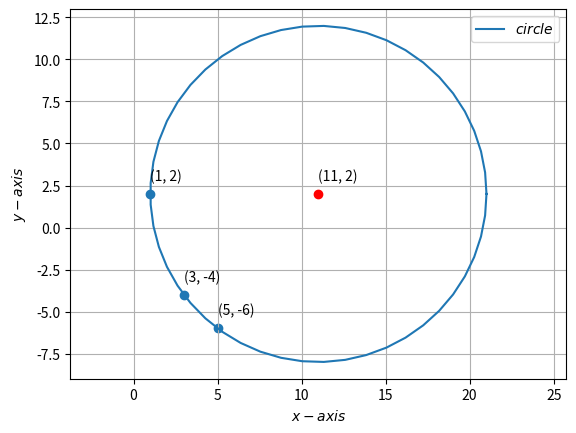

The matplotlib source for this figure:
import matplotlib.pyplot as plt
import numpy as np
from numpy import linalg as LA

# Defining the general equation of circle
def circ_gen(O,r):
	len = 50
	theta = np.linspace(0,2*np.pi,len)
	x_circ = np.zeros((2,len))
	x_circ[0,:] = r*np.cos(theta)
	x_circ[1,:] = r*np.sin(theta)
	x_circ = (x_circ.T + O).T
	return x_circ

# Input parameters u and f
#Center of the circle
u = np.array(([11, 2]))
f = 25

# Radius
r = np.sqrt(LA.norm(u)**2-f)

# Generating the circle
circle = circ_gen(u, r)

# Points:
A = np.array(([1, 2]))
B = np.array(([3, -4]))
C = np.array(([5, -6]))
points = np.vstack((A, B, C)).T
labels = ['(1, 2)', '(3, -4)', '(5, -6)']

# Plotting the circle
plt.plot(circle[0,:],circle[1,:],label='$circle$')
plt.scatter(points[0,:], points[1,:])
plt.scatter(u[0], u[1], color = 'red')

# Annotate the points
for i, txt in enumerate(labels):
    plt.annotate(txt, # this is the text
                 (points[0,i], points[1,i]), 
                 textcoords="offset points",
                 xytext=(0,10),
                 ha='left') 
plt.annotate('(11, 2)', (u[0], u[1]), textcoords="offset points", xytext=(0,10), ha='left')

plt.xlabel('$x-axis$')
plt.ylabel('$y-axis$')
plt.legend(loc='best')
plt.grid()
plt.axis('equal')
plt.show()